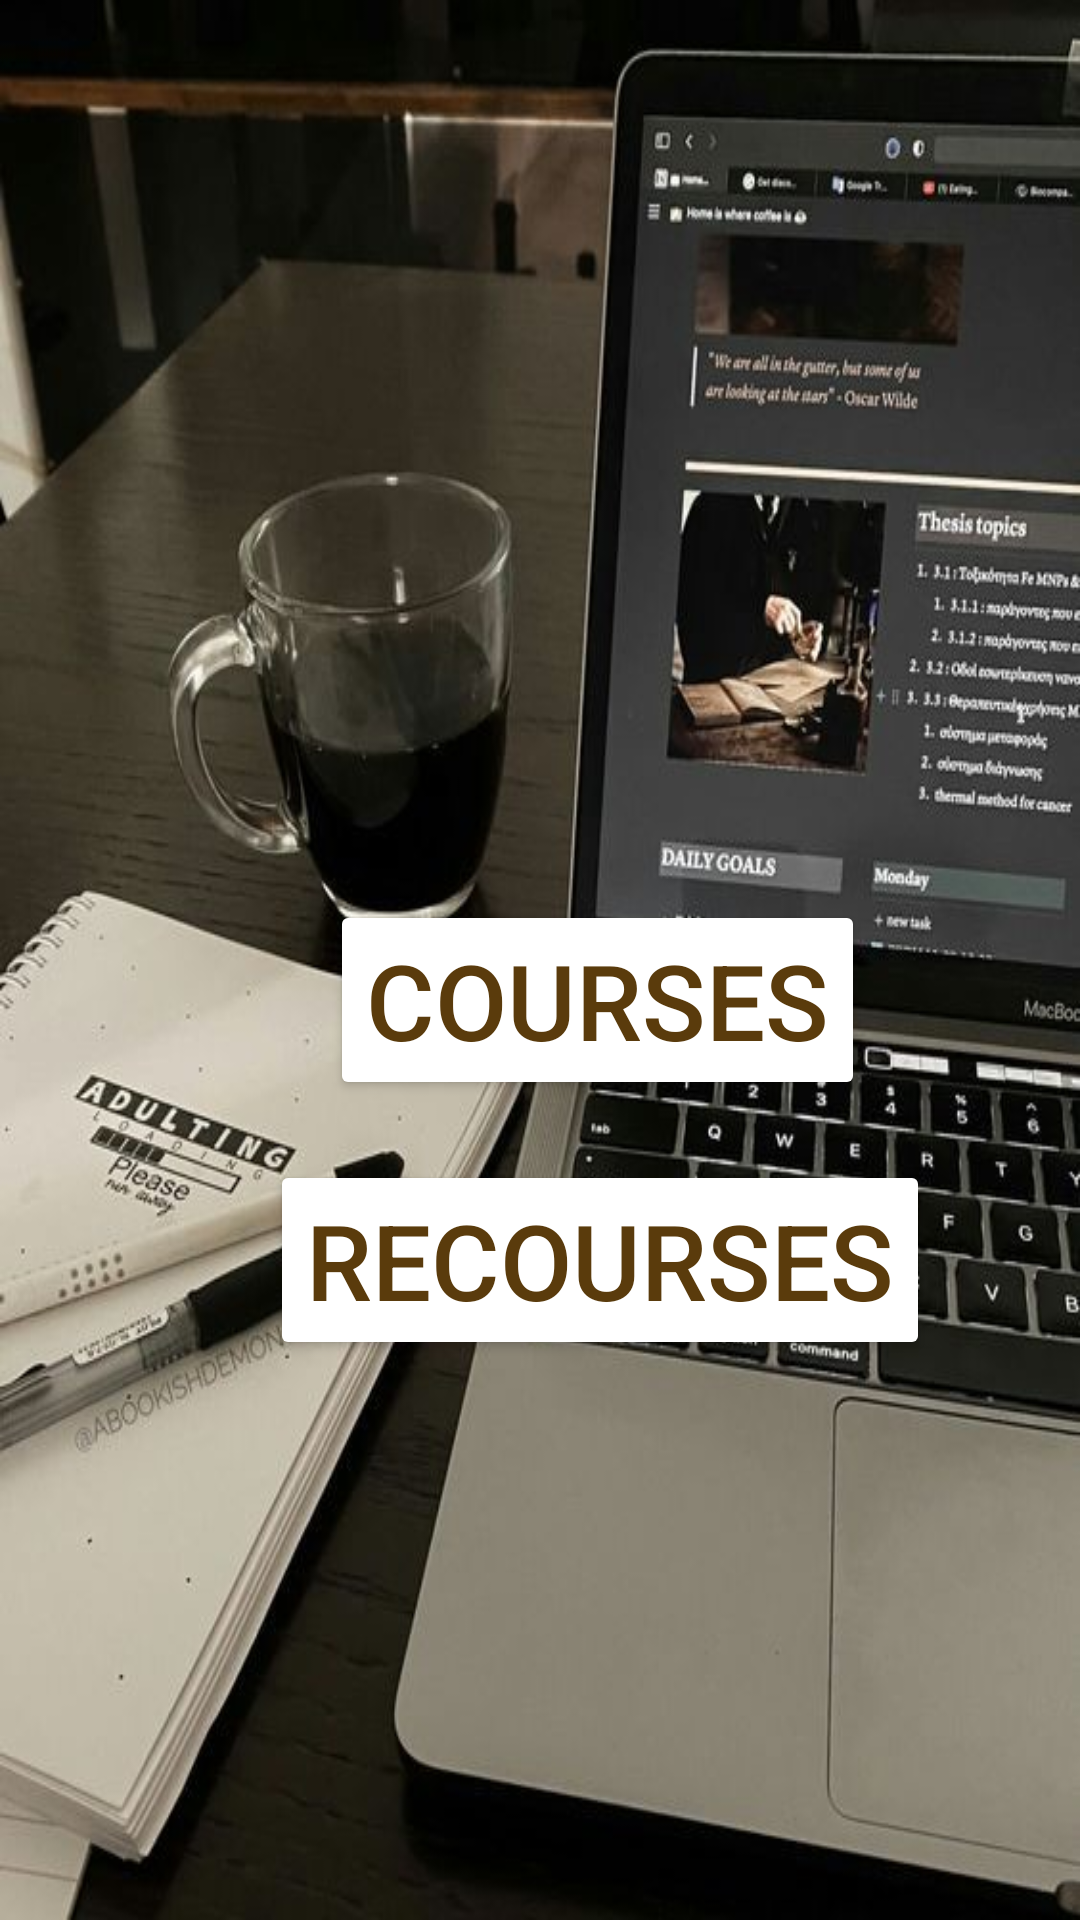

Android layout source for this screen:
<!-- AndroidManifest.xml: application theme Theme.SYT -->
<!-- res/layout/activity_manue0.xml -->
<?xml version="1.0" encoding="utf-8"?>
<RelativeLayout
    xmlns:android="http://schemas.android.com/apk/res/android"
    xmlns:tools="http://schemas.android.com/tools"
    android:layout_width="match_parent"
    android:layout_height="match_parent"
    android:background="@drawable/manue0"
    tools:context=".Start">
    <Button
        android:id="@+id/s"
        android:layout_width="wrap_content"
        android:layout_height="wrap_content"
        android:layout_marginTop="300dp"
        android:layout_marginLeft="110dp"
        android:backgroundTint="@color/white"
        android:text="@string/c"
        android:textColor="#5A3B0C"
        android:textSize="35dp" />
    <Button
        android:id="@+id/i"
        android:layout_below="@id/s"
        android:layout_width="wrap_content"
        android:layout_height="wrap_content"
        android:layout_marginTop="20dp"
        android:layout_marginLeft="90dp"
        android:backgroundTint="@color/white"
        android:textColor="#5A3B0C"
        android:text="@string/r"
        android:textSize="35dp" />

</RelativeLayout>
<!-- resources referenced by this layout -->
<resources>
  <color name="white">#FFFFFFFF</color>
  <!-- drawable manue0: jpg bitmap (drawable-v24, 60781 bytes) -->
  <string name="c">Courses</string>
  <string name="r">Recourses</string>
  <style name="Theme.SYT" parent="Theme.MaterialComponents.DayNight.NoActionBar">
          
          <item name="colorPrimary">@color/intro_text</item>
          <item name="colorPrimaryVariant">@color/intro_text</item>
          <item name="colorOnPrimary">@color/white</item>
          
          <item name="colorSecondary">@color/teal_200</item>
          <item name="colorSecondaryVariant">@color/teal_700</item>
          <item name="colorOnSecondary">@color/black</item>
          
          <item name="android:statusBarColor" tools:targetApi="l">?attr/colorPrimaryVariant</item>
          
      </style>
  <color name="teal_200">#FF03DAC5</color>
  <color name="teal_700">#FF018786</color>
  <color name="black">#FF000000</color>
</resources>
